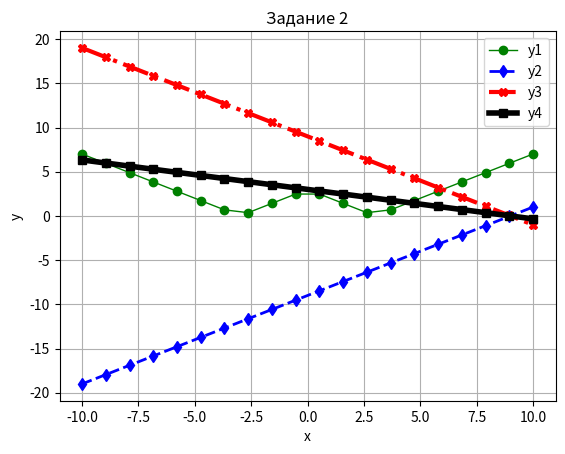

This chart was generated by the following Python code: (Note: this script raises an exception after producing the figure.)
#!/usr/bin/env python
# coding: utf-8

# In[56]:



import numpy as np
import scipy as sp
import matplotlib.pyplot as plt
from math import pi
#Задаие 1
print('--------------------------ЗАДАНИЕ 1-----------------------')
A = np.array([[2, -5, 1, 2],[-3, 7, -1, 4],[5, -9, 2, 7],[4, -6, 1, 2]])
print(A)
print('Минимальный элемент',np.amin(A))
t1=np.nanmin(A,1)
t2=np.argmin(t1)
print('Строка с минимальным элементом',t2+1)
k1=np.take(A,[0,4,8,12])
print('1-ый столбец',k1)
k2=np.take(A,[8,9,10,11])
print('Строка с минимальным элементом',k2)
for i in range(0,4,1):
    A[2,i]=k1[i]
for i in range(0,4,1):
    A[i,0]=k2[i]
print('Результат перестановки\n',A)



#ЗАДАНИЕ 2
print('--------------------------ЗАДАНИЕ 2-----------------------')
x=np.linspace(-10,10,20)
y1=abs(abs(x)-3) #задание первой функии
y2=x-9           #задание второй функии
y3=-(x-9)        #задание третьей функии
y4=-(x-9)/3      #задание четвертой функии
plt.subplot()
plt.plot(x,y1,'g-',linewidth=1,marker = 'o')   #построение первой функии
plt.plot(x,y2,'b--',linewidth=2,marker = 'd')  #построение второй функии
plt.plot(x,y3,'r-.',linewidth=3,marker = 'X')  #построение третьей функии
plt.plot(x,y4,'k-',linewidth=4,marker = 's')   #построение четвертой функии
plt.grid('on')
plt.xlabel('x')
plt.ylabel('y')
plt.title('Задание 2')
plt.legend(['y1','y2','y3','y4'])
plt.show()
print('Максимум y1:',max(y1),'Минимум y1:',min(y1))     #поиск максимума и минимума первой функии
print('Максимум y2:',max(y2),'Минимум y2:',min(y2))     #поиск максимума и минимума второй функии
print('Максимум y3:',max(y3),'Минимум y3:',min(y3))     #поиск максимума и минимума третьей функии
print('Максимум y4:',max(y4),'Минимум y4:',min(y4))     #поиск максимума и минимума четвертой функии



#Задание 3
print('--------------------------ЗАДАНИЕ 3-----------------------')
f3=lambda x: 1/(5*x+11)**3
import scipy.integrate as integrate
print('Интеграл',integrate.quadrature(f3,-2, -1))



#Задание 4
print('--------------------------ЗАДАНИЕ 4-----------------------')
x=np.linspace(0,2*pi)
f4=(3*x**2+5)*np.cos(2*x)
print('Интеграл методом трапеции',integrate.trapezoid(f4,x))
print('Интеграл методом Симпсона',integrate.simpson(f4,x))



#Задание 5
print('--------------------------ЗАДАНИЕ 5-----------------------')
f5 = lambda y, x: 1+(2*y/x)+(np.cos(x))**2
print('Решение повторного интеграла:',integrate.dblquad(f5, 1, 3, lambda x: 1, lambda x: 2))
print('--------------------------ЗАДАНИЕ 6-----------------------')


# In[ ]:




